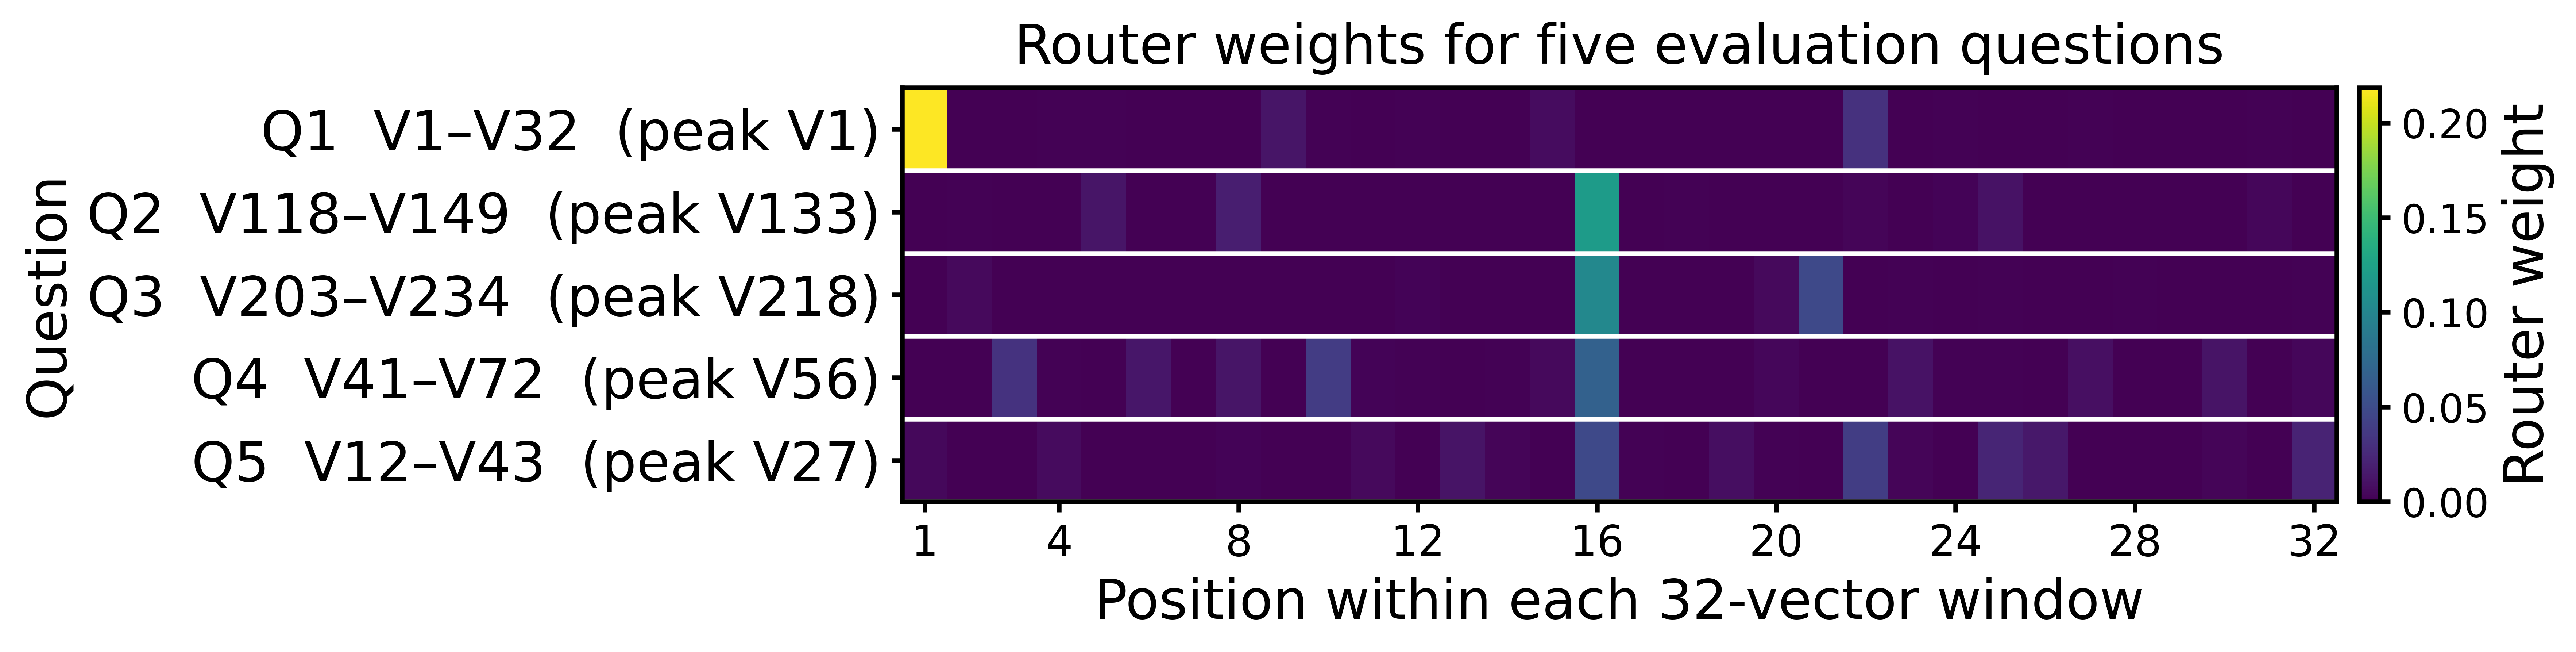

Values plotted in this chart, from the file beside it:
dataset, checkpoint, question_id, vector, weight
llama3.1-8B-Instruct_layer14_dynSVD_fold…, features/llama3.1-8B-Instruct_layer14_dy…, 314, 1, 0.2185
llama3.1-8B-Instruct_layer14_dynSVD_fold…, features/llama3.1-8B-Instruct_layer14_dy…, 314, 2, 0.000194
llama3.1-8B-Instruct_layer14_dynSVD_fold…, features/llama3.1-8B-Instruct_layer14_dy…, 314, 3, 2.96271119e-05
llama3.1-8B-Instruct_layer14_dynSVD_fold…, features/llama3.1-8B-Instruct_layer14_dy…, 314, 4, 0.001407
llama3.1-8B-Instruct_layer14_dynSVD_fold…, features/llama3.1-8B-Instruct_layer14_dy…, 314, 5, 0.001231
llama3.1-8B-Instruct_layer14_dynSVD_fold…, features/llama3.1-8B-Instruct_layer14_dy…, 314, 6, 0.0002371
llama3.1-8B-Instruct_layer14_dynSVD_fold…, features/llama3.1-8B-Instruct_layer14_dy…, 314, 7, 6.85877524e-07
llama3.1-8B-Instruct_layer14_dynSVD_fold…, features/llama3.1-8B-Instruct_layer14_dy…, 314, 8, 6.25020107e-08
llama3.1-8B-Instruct_layer14_dynSVD_fold…, features/llama3.1-8B-Instruct_layer14_dy…, 314, 9, 0.01222
llama3.1-8B-Instruct_layer14_dynSVD_fold…, features/llama3.1-8B-Instruct_layer14_dy…, 314, 10, 0.0009411
llama3.1-8B-Instruct_layer14_dynSVD_fold…, features/llama3.1-8B-Instruct_layer14_dy…, 314, 11, 0.0007596
llama3.1-8B-Instruct_layer14_dynSVD_fold…, features/llama3.1-8B-Instruct_layer14_dy…, 314, 12, 0.001042
llama3.1-8B-Instruct_layer14_dynSVD_fold…, features/llama3.1-8B-Instruct_layer14_dy…, 314, 13, 1.93894479e-07
llama3.1-8B-Instruct_layer14_dynSVD_fold…, features/llama3.1-8B-Instruct_layer14_dy…, 314, 14, 1.45942231e-05
llama3.1-8B-Instruct_layer14_dynSVD_fold…, features/llama3.1-8B-Instruct_layer14_dy…, 314, 15, 0.007269
llama3.1-8B-Instruct_layer14_dynSVD_fold…, features/llama3.1-8B-Instruct_layer14_dy…, 314, 16, 0.0001321
llama3.1-8B-Instruct_layer14_dynSVD_fold…, features/llama3.1-8B-Instruct_layer14_dy…, 314, 17, 8.893411e-05
llama3.1-8B-Instruct_layer14_dynSVD_fold…, features/llama3.1-8B-Instruct_layer14_dy…, 314, 18, 9.65608535e-08
llama3.1-8B-Instruct_layer14_dynSVD_fold…, features/llama3.1-8B-Instruct_layer14_dy…, 314, 19, 0.0002546
llama3.1-8B-Instruct_layer14_dynSVD_fold…, features/llama3.1-8B-Instruct_layer14_dy…, 314, 20, 0.0001931
llama3.1-8B-Instruct_layer14_dynSVD_fold…, features/llama3.1-8B-Instruct_layer14_dy…, 314, 21, 2.67861367e-07
llama3.1-8B-Instruct_layer14_dynSVD_fold…, features/llama3.1-8B-Instruct_layer14_dy…, 314, 22, 0.0311
llama3.1-8B-Instruct_layer14_dynSVD_fold…, features/llama3.1-8B-Instruct_layer14_dy…, 314, 23, 1.13811448e-05
llama3.1-8B-Instruct_layer14_dynSVD_fold…, features/llama3.1-8B-Instruct_layer14_dy…, 314, 24, 0.001486
llama3.1-8B-Instruct_layer14_dynSVD_fold…, features/llama3.1-8B-Instruct_layer14_dy…, 314, 25, 0.0008514
llama3.1-8B-Instruct_layer14_dynSVD_fold…, features/llama3.1-8B-Instruct_layer14_dy…, 314, 26, 1.39772482e-07
llama3.1-8B-Instruct_layer14_dynSVD_fold…, features/llama3.1-8B-Instruct_layer14_dy…, 314, 27, 0.001468
llama3.1-8B-Instruct_layer14_dynSVD_fold…, features/llama3.1-8B-Instruct_layer14_dy…, 314, 28, 0.0001422
llama3.1-8B-Instruct_layer14_dynSVD_fold…, features/llama3.1-8B-Instruct_layer14_dy…, 314, 29, 0.0002141
llama3.1-8B-Instruct_layer14_dynSVD_fold…, features/llama3.1-8B-Instruct_layer14_dy…, 314, 30, 0.0007975
llama3.1-8B-Instruct_layer14_dynSVD_fold…, features/llama3.1-8B-Instruct_layer14_dy…, 314, 31, 0.001567
llama3.1-8B-Instruct_layer14_dynSVD_fold…, features/llama3.1-8B-Instruct_layer14_dy…, 314, 32, 0.0002098
llama3.1-8B-Instruct_layer14_dynSVD_fold…, features/llama3.1-8B-Instruct_layer14_dy…, 179, 118, 0.0001755
llama3.1-8B-Instruct_layer14_dynSVD_fold…, features/llama3.1-8B-Instruct_layer14_dy…, 179, 119, 0.00157
llama3.1-8B-Instruct_layer14_dynSVD_fold…, features/llama3.1-8B-Instruct_layer14_dy…, 179, 120, 7.03510668e-05
llama3.1-8B-Instruct_layer14_dynSVD_fold…, features/llama3.1-8B-Instruct_layer14_dy…, 179, 121, 0.0007143
llama3.1-8B-Instruct_layer14_dynSVD_fold…, features/llama3.1-8B-Instruct_layer14_dy…, 179, 122, 0.01266
llama3.1-8B-Instruct_layer14_dynSVD_fold…, features/llama3.1-8B-Instruct_layer14_dy…, 179, 123, 0.0002831
llama3.1-8B-Instruct_layer14_dynSVD_fold…, features/llama3.1-8B-Instruct_layer14_dy…, 179, 124, 0.0004798
llama3.1-8B-Instruct_layer14_dynSVD_fold…, features/llama3.1-8B-Instruct_layer14_dy…, 179, 125, 0.01819
llama3.1-8B-Instruct_layer14_dynSVD_fold…, features/llama3.1-8B-Instruct_layer14_dy…, 179, 126, 1.05693323e-06
llama3.1-8B-Instruct_layer14_dynSVD_fold…, features/llama3.1-8B-Instruct_layer14_dy…, 179, 127, 0.0005755
llama3.1-8B-Instruct_layer14_dynSVD_fold…, features/llama3.1-8B-Instruct_layer14_dy…, 179, 128, 0.0002295
llama3.1-8B-Instruct_layer14_dynSVD_fold…, features/llama3.1-8B-Instruct_layer14_dy…, 179, 129, 7.92743449e-05
llama3.1-8B-Instruct_layer14_dynSVD_fold…, features/llama3.1-8B-Instruct_layer14_dy…, 179, 130, 0.000273
llama3.1-8B-Instruct_layer14_dynSVD_fold…, features/llama3.1-8B-Instruct_layer14_dy…, 179, 131, 0.0004851
llama3.1-8B-Instruct_layer14_dynSVD_fold…, features/llama3.1-8B-Instruct_layer14_dy…, 179, 132, 1.30494925e-06
llama3.1-8B-Instruct_layer14_dynSVD_fold…, features/llama3.1-8B-Instruct_layer14_dy…, 179, 133, 0.1199
llama3.1-8B-Instruct_layer14_dynSVD_fold…, features/llama3.1-8B-Instruct_layer14_dy…, 179, 134, 0.0002925
llama3.1-8B-Instruct_layer14_dynSVD_fold…, features/llama3.1-8B-Instruct_layer14_dy…, 179, 135, 0.0009336
llama3.1-8B-Instruct_layer14_dynSVD_fold…, features/llama3.1-8B-Instruct_layer14_dy…, 179, 136, 0.000226
llama3.1-8B-Instruct_layer14_dynSVD_fold…, features/llama3.1-8B-Instruct_layer14_dy…, 179, 137, 5.73093712e-05
llama3.1-8B-Instruct_layer14_dynSVD_fold…, features/llama3.1-8B-Instruct_layer14_dy…, 179, 138, 2.31072754e-05
llama3.1-8B-Instruct_layer14_dynSVD_fold…, features/llama3.1-8B-Instruct_layer14_dy…, 179, 139, 0.003191
llama3.1-8B-Instruct_layer14_dynSVD_fold…, features/llama3.1-8B-Instruct_layer14_dy…, 179, 140, 1.44834803e-06
llama3.1-8B-Instruct_layer14_dynSVD_fold…, features/llama3.1-8B-Instruct_layer14_dy…, 179, 141, 0.00175
llama3.1-8B-Instruct_layer14_dynSVD_fold…, features/llama3.1-8B-Instruct_layer14_dy…, 179, 142, 0.01033
llama3.1-8B-Instruct_layer14_dynSVD_fold…, features/llama3.1-8B-Instruct_layer14_dy…, 179, 143, 6.49049471e-05
llama3.1-8B-Instruct_layer14_dynSVD_fold…, features/llama3.1-8B-Instruct_layer14_dy…, 179, 144, 0.0002267
llama3.1-8B-Instruct_layer14_dynSVD_fold…, features/llama3.1-8B-Instruct_layer14_dy…, 179, 145, 3.28761234e-05
... 100 more rows
